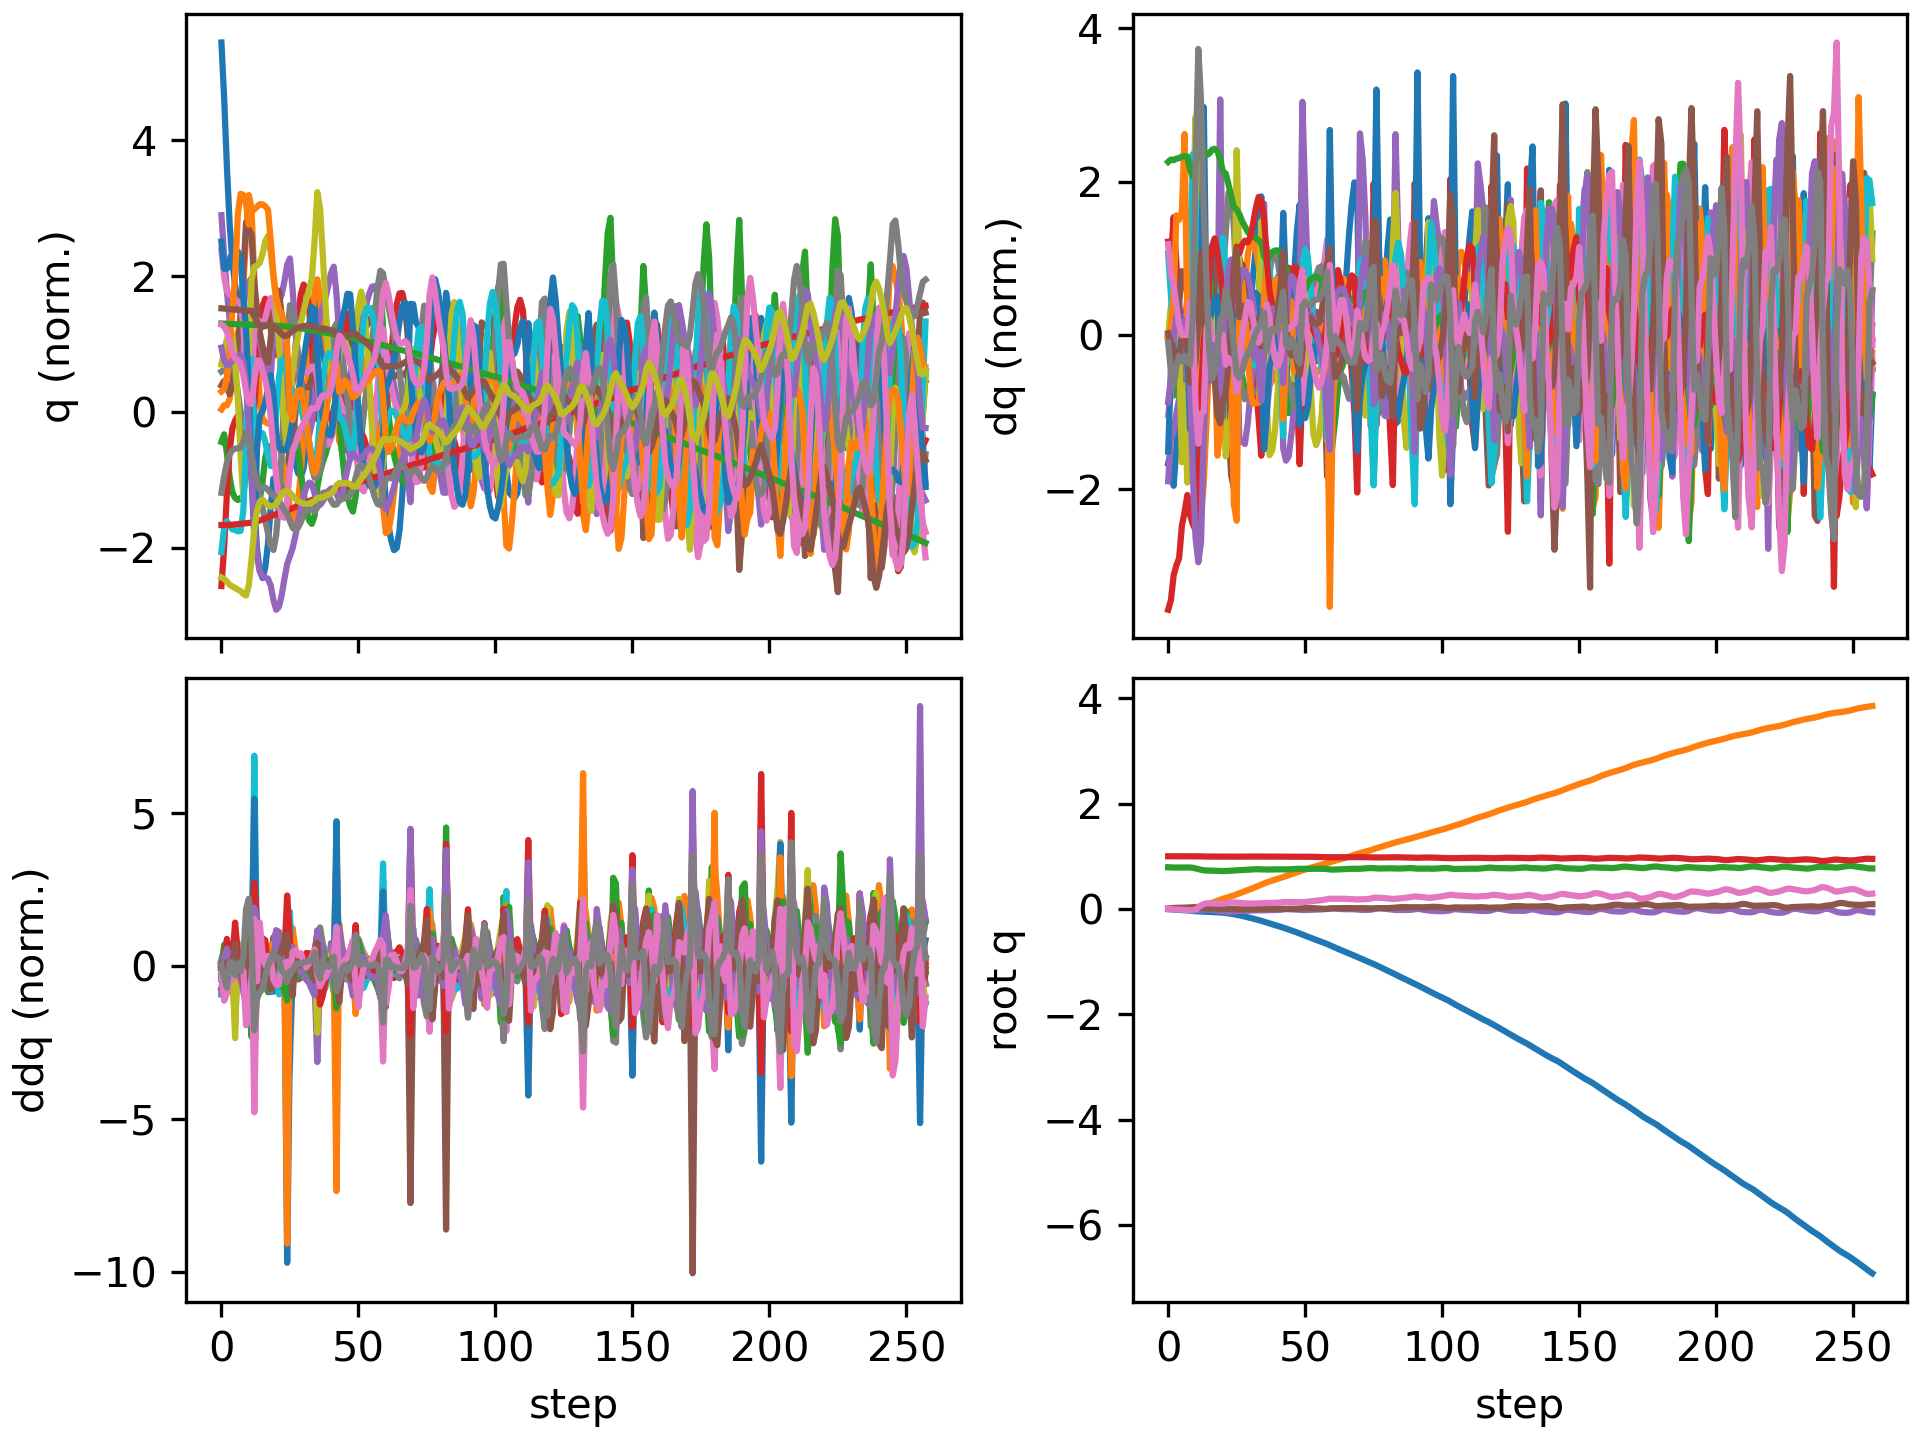

Data behind this chart, as committed beside it:
floating_base_joint_x, floating_base_joint_y, floating_base_joint_z, floating_base_joint_qw, floating_base_joint_qx, floating_base_joint_qy, floating_base_joint_qz, left_hip_pitch_joint_q, left_hip_roll_joint_q, left_hip_yaw_joint_q, left_knee_joint_q, left_ankle_pitch_joint_q, left_ankle_roll_joint_q, right_hip_pitch_joint_q, right_hip_roll_joint_q, right_hip_yaw_joint_q, right_knee_joint_q, right_ankle_pitch_joint_q, right_ankle_roll_joint_q, floating_base_joint_vx, floating_base_joint_vy, floating_base_joint_vz, floating_base_joint_wx, floating_base_joint_wy
-0.00309, 9.357440638765923e-10, 0.7906, 1, 1.6092831864614115e-08, 0.006151, -3.465628380111676e-08, -0.05931, -0.0006865, -0.002962, 0.1263, -0.0759, 2.738575987314423e-05, -0.05931, 0.0006861, 0.002962, 0.1263, -0.0759, -2.7430977747240166e-05, -0.1923, -1.3365393036584517e-07, -0.2097, -4.3752507156561413e-07, 0.7294
-0.006972, 0.0002859, 0.7872, 0.9999, -0.0004777, 0.01274, -0.002083, -0.1307, 0.005574, 0.01111, 0.2532, -0.1622, 0.006419, -0.1188, 0.003823, 0.0171, 0.219, -0.1295, 0.003603, -0.1764, 0.02555, -0.1367, -0.1033, 0.5022
-0.01089, 0.001506, 0.7857, 0.9998, -0.002176, 0.01798, -0.0059, -0.2185, 0.005367, -0.02449, 0.4287, -0.2404, -0.0002504, -0.1501, 0.008539, 0.02996, 0.2436, -0.1292, 0.02188, -0.1807, 0.09393, -0.02309, -0.1694, 0.3998
-0.01444, 0.003647, 0.7862, 0.9997, -0.005152, 0.02129, -0.01011, -0.2916, 0.01432, -0.06833, 0.5706, -0.3011, -0.01181, -0.1572, 0.01179, 0.03735, 0.2265, -0.1103, 0.06552, -0.17, 0.1209, 0.0555, -0.327, 0.2428
-0.01786, 0.006261, 0.7871, 0.9996, -0.0085, 0.02303, -0.0126, -0.3411, 0.041, -0.09753, 0.6432, -0.3495, 0.0004569, -0.1611, 0.01131, 0.0347, 0.2124, -0.09912, 0.1221, -0.1676, 0.1408, 0.03153, -0.31, 0.08727
-0.02113, 0.009891, 0.7878, 0.9996, -0.01041, 0.02358, -0.01464, -0.3709, 0.07678, -0.1079, 0.6694, -0.3796, 0.03346, -0.1678, -0.003476, 0.008781, 0.2105, -0.1064, 0.1741, -0.1565, 0.2282, 0.01907, 0.002713, 0.005943
-0.02426, 0.01494, 0.7883, 0.9995, -0.0109, 0.02372, -0.01694, -0.3924, 0.1079, -0.1117, 0.6853, -0.3784, 0.06099, -0.1735, -0.03427, -0.03471, 0.2051, -0.09545, 0.2664, -0.1536, 0.2667, 0.0393, -0.1018, 0.009673
-0.02738, 0.02079, 0.7886, 0.9995, -0.01188, 0.02386, -0.01905, -0.4078, 0.1376, -0.108, 0.6892, -0.3547, 0.09064, -0.1797, -0.06733, -0.09333, 0.2068, -0.1091, 0.2966, -0.1564, 0.3129, -0.009562, -0.08077, 0.006956
-0.03179, 0.02646, 0.7867, 0.9993, -0.01543, 0.02619, -0.02284, -0.4268, 0.1784, -0.1042, 0.6709, -0.2864, 0.1555, -0.2246, -0.09132, -0.1393, 0.2824, -0.1835, 0.2949, -0.243, 0.258, -0.1682, -0.5569, 0.2684
-0.03796, 0.03141, 0.7806, 0.999, -0.02046, 0.0299, -0.02531, -0.4539, 0.2536, -0.05882, 0.6029, -0.2236, 0.2242, -0.3409, -0.09673, -0.08485, 0.5436, -0.2517, 0.2818, -0.2907, 0.2331, -0.4306, -0.4899, 0.1192
-0.04285, 0.03581, 0.7696, 0.9993, -0.02382, 0.02792, -0.01056, -0.4911, 0.3128, 0.01353, 0.5305, -0.22, 0.2134, -0.41, -0.08656, 0.01366, 0.8138, -0.3776, 0.2503, -0.1995, 0.2166, -0.6251, -0.3235, -0.5539
-0.04601, 0.04125, 0.7563, 0.9991, -0.02427, 0.02136, 0.02577, -0.563, 0.2934, 0.02268, 0.5539, -0.2118, 0.2077, -0.3654, -0.08439, 0.09216, 0.8637, -0.5457, 0.2693, -0.1354, 0.3162, -0.6991, 0.1072, -0.8554
-0.04837, 0.05065, 0.7426, 0.9975, -0.01704, 0.01429, 0.0677, -0.6526, 0.1883, -0.05924, 0.7041, -0.2589, 0.1411, -0.2361, -0.1392, 0.1071, 0.5996, -0.6577, 0.2733, -0.1571, 0.5852, -0.6379, 0.9215, -0.6195
-0.05147, 0.06406, 0.7335, 0.9956, -0.01092, 0.009705, 0.09296, -0.7091, 0.0847, -0.1009, 0.8633, -0.3138, 0.1029, -0.2134, -0.1843, 0.108, 0.5498, -0.4836, 0.2771, -0.1207, 0.7335, -0.3039, 0.2641, -0.5978
-0.05429, 0.07964, 0.7296, 0.9943, -0.01104, 0.007622, 0.106, -0.737, 0.01458, -0.1106, 0.9806, -0.346, 0.07302, -0.2196, -0.2118, 0.1112, 0.5757, -0.4193, 0.281, -0.1477, 0.8121, -0.1125, -0.287, 0.05129
-0.05708, 0.09689, 0.7282, 0.9939, -0.01408, 0.008216, 0.1088, -0.7463, -0.01371, -0.07834, 1.046, -0.379, 0.05457, -0.2222, -0.2318, 0.1204, 0.579, -0.41, 0.2807, -0.1361, 0.9018, -0.04282, -0.3034, 0.137
-0.05944, 0.1159, 0.7279, 0.9943, -0.01696, 0.008238, 0.1054, -0.7331, -0.01902, -0.03283, 1.069, -0.4087, 0.03844, -0.21, -0.2526, 0.134, 0.5469, -0.3934, 0.2779, -0.1109, 0.9912, -0.01042, -0.2671, 0.0002432
-0.06149, 0.1361, 0.7275, 0.9946, -0.021, 0.00731, 0.1011, -0.7022, -0.02136, -0.01082, 1.051, -0.4341, 0.0309, -0.1846, -0.2749, 0.1395, 0.4912, -0.3655, 0.2728, -0.1054, 1.013, -0.04362, -0.5265, -0.02712
-0.06374, 0.156, 0.7257, 0.9947, -0.02817, 0.006084, 0.09901, -0.6549, -0.02286, -0.01456, 0.9723, -0.4286, 0.06533, -0.1654, -0.2967, 0.122, 0.4535, -0.3391, 0.2263, -0.1207, 0.9735, -0.1577, -0.9256, -0.03875
-0.06683, 0.1749, 0.7217, 0.9943, -0.03799, 0.004769, 0.09985, -0.6187, -0.02522, -0.01774, 0.8814, -0.3278, 0.104, -0.1744, -0.3031, 0.09493, 0.4971, -0.3787, 0.1756, -0.1773, 0.9228, -0.2142, -1.018, -0.06234
-0.07165, 0.1924, 0.7191, 0.9936, -0.04671, 0.004637, 0.1029, -0.6319, -0.03556, -0.01219, 0.8871, -0.2738, 0.1225, -0.2172, -0.2772, 0.06968, 0.6494, -0.4565, 0.1408, -0.258, 0.8533, -0.03999, -0.7484, 0.009484
-0.07701, 0.2088, 0.7199, 0.9926, -0.0537, 0.003129, 0.1091, -0.6385, -0.05157, -0.008367, 0.8914, -0.2636, 0.1301, -0.2483, -0.2216, 0.02381, 0.7916, -0.4797, 0.1245, -0.2697, 0.7964, 0.102, -0.6827, -0.2277
-0.08318, 0.2244, 0.7231, 0.9915, -0.05867, 0.001034, 0.116, -0.6345, -0.06928, -0.004801, 0.876, -0.2469, 0.09614, -0.2632, -0.1343, -0.0226, 0.8589, -0.4867, 0.1166, -0.3397, 0.7794, 0.197, -0.3494, -0.1743
-0.09084, 0.2402, 0.7275, 0.991, -0.05909, -0.000687, 0.1205, -0.6226, -0.08955, 0.008055, 0.8412, -0.2184, 0.03003, -0.2793, -0.03423, -0.06152, 0.8598, -0.4875, 0.1016, -0.4203, 0.807, 0.226, 0.1986, -0.2135
-0.09998, 0.257, 0.7315, 0.9911, -0.05392, -0.002325, 0.1217, -0.6045, -0.1137, 0.0363, 0.7921, -0.1831, -0.04673, -0.2968, 0.05814, -0.08562, 0.8057, -0.4822, 0.06727, -0.4953, 0.8803, 0.1668, 0.7755, -0.2336
-0.1099, 0.2759, 0.7337, 0.9919, -0.04436, -0.005029, 0.1186, -0.5797, -0.1459, 0.06425, 0.7411, -0.1694, -0.1051, -0.309, 0.1137, -0.05152, 0.7445, -0.4602, -0.02456, -0.5077, 0.9904, 0.07836, 0.9505, -0.4409
-0.1205, 0.2957, 0.7359, 0.9927, -0.03872, -0.007678, 0.1142, -0.5822, -0.1672, 0.04759, 0.7945, -0.2379, -0.07586, -0.3183, 0.1035, -0.004662, 0.742, -0.4271, -0.04279, -0.5387, 0.9723, 0.1516, 0.1837, -0.2235
-0.1318, 0.3154, 0.7393, 0.9932, -0.03647, -0.008481, 0.1099, -0.5996, -0.159, 0.01669, 0.9046, -0.319, -0.03866, -0.3215, 0.07043, 0.01831, 0.7286, -0.4019, -0.01722, -0.5844, 0.996, 0.1935, 0.2872, 0.004884
-0.1439, 0.3353, 0.7431, 0.9937, -0.03377, -0.007541, 0.1068, -0.6122, -0.1346, -0.01958, 1.008, -0.4004, -0.01468, -0.3247, 0.02896, 0.03365, 0.7057, -0.3749, 0.001864, -0.6197, 1.007, 0.1929, 0.3219, 0.1302
-0.1567, 0.3553, 0.7468, 0.994, -0.03165, -0.005323, 0.1047, -0.6156, -0.09328, -0.06066, 1.084, -0.4694, -0.004086, -0.3284, -0.01097, 0.04735, 0.6736, -0.343, 0.002708, -0.6548, 1.002, 0.177, 0.2133, 0.2705
-0.17, 0.3755, 0.7501, 0.9942, -0.03018, -0.002623, 0.1032, -0.6057, -0.0375, -0.09862, 1.116, -0.5168, -0.001166, -0.3314, -0.04789, 0.06023, 0.6347, -0.3086, -0.01662, -0.6758, 1.017, 0.141, 0.1743, 0.2613
-0.1835, 0.3962, 0.7525, 0.9943, -0.02862, -0.0007457, 0.1029, -0.5796, 0.02274, -0.1292, 1.1, -0.5457, -0.002194, -0.3308, -0.08508, 0.07191, 0.5918, -0.2741, -0.0457, -0.686, 1.054, 0.08802, 0.1884, 0.1296
-0.1972, 0.4177, 0.7538, 0.9943, -0.02688, -0.0001548, 0.1037, -0.5369, 0.07962, -0.1496, 1.038, -0.5521, -0.002404, -0.3251, -0.1236, 0.08301, 0.5448, -0.2387, -0.07584, -0.6969, 1.095, 0.02505, 0.1686, 0.01125
-0.2112, 0.44, 0.7535, 0.9941, -0.02546, -0.0005475, 0.1053, -0.4779, 0.1289, -0.1564, 0.9269, -0.5259, 0.0106, -0.3171, -0.1619, 0.09446, 0.498, -0.2046, -0.1063, -0.7108, 1.126, -0.07042, 0.08439, -0.05306
-0.2255, 0.4624, 0.7509, 0.9939, -0.02558, -0.001204, 0.1071, -0.403, 0.1701, -0.1415, 0.7575, -0.4708, 0.0465, -0.3174, -0.1804, 0.1337, 0.475, -0.2117, -0.1228, -0.7309, 1.115, -0.2056, -0.1473, -0.0186
-0.2413, 0.4839, 0.7481, 0.9935, -0.02546, 0.0003485, 0.111, -0.3914, 0.1896, -0.08766, 0.6738, -0.3227, -0.003607, -0.3423, -0.1783, 0.1861, 0.5086, -0.2967, -0.1115, -0.8149, 1.069, -0.06101, 0.2653, 0.1508
-0.2584, 0.504, 0.7477, 0.9934, -0.02288, 0.003708, 0.112, -0.4265, 0.1607, -0.0596, 0.6924, -0.291, -0.01668, -0.405, -0.1659, 0.1691, 0.6394, -0.3832, -0.07786, -0.8484, 0.9579, 0.03315, 0.2513, 0.2519
-0.2751, 0.5222, 0.7487, 0.9934, -0.02162, 0.006068, 0.1122, -0.4574, 0.1289, -0.04091, 0.7082, -0.2761, -0.01523, -0.4636, -0.1317, 0.1205, 0.7821, -0.422, -0.05389, -0.8211, 0.871, 0.0685, 0.06016, 0.1415
-0.2912, 0.5391, 0.7502, 0.9932, -0.02167, 0.006369, 0.114, -0.4765, 0.09987, -0.02611, 0.7072, -0.2541, -0.009598, -0.4889, -0.08292, 0.06638, 0.858, -0.4428, -0.03494, -0.7894, 0.8294, 0.07695, -0.03285, -0.06044
-0.3068, 0.5554, 0.7515, 0.993, -0.02157, 0.005082, 0.1158, -0.486, 0.07361, -0.008658, 0.6945, -0.2279, -0.003885, -0.4898, -0.02685, 0.01964, 0.8823, -0.4562, -0.007679, -0.7787, 0.8117, 0.04882, 0.03909, -0.1795
-0.3224, 0.5716, 0.7522, 0.9928, -0.01985, 0.003123, 0.1177, -0.49, 0.04888, 0.01699, 0.6749, -0.2012, 0.004325, -0.4766, 0.02766, -0.01196, 0.8836, -0.4583, 0.02208, -0.7788, 0.8074, 0.01546, 0.23, -0.239
-0.3381, 0.5879, 0.7523, 0.9925, -0.0157, 0.001451, 0.1211, -0.4938, 0.02982, 0.06032, 0.6543, -0.1871, 0.008928, -0.4475, 0.07326, -0.01744, 0.8507, -0.4281, 0.04382, -0.7961, 0.8226, -0.01383, 0.5372, -0.1834
-0.3546, 0.6053, 0.7507, 0.9916, -0.00844, 0.001513, 0.129, -0.523, -0.009162, 0.07866, 0.6892, -0.2466, -0.01184, -0.3903, 0.08249, -0.01005, 0.7021, -0.3562, 0.04408, -0.8644, 0.9102, -0.1517, 0.93, 0.01336
-0.3727, 0.6234, 0.7491, 0.9912, -0.00335, 0.003077, 0.1322, -0.5627, -0.04758, 0.03692, 0.7818, -0.3407, -0.02653, -0.3877, 0.05975, 0.01383, 0.6385, -0.2537, -0.0006828, -0.9082, 0.8829, 0.01955, 0.114, 0.05832
-0.3909, 0.641, 0.7508, 0.9913, -0.004273, 0.003682, 0.1317, -0.5829, -0.05394, -0.02177, 0.89, -0.4327, -0.02396, -0.4077, 0.03138, 0.02673, 0.6322, -0.2302, 0.00222, -0.9093, 0.8826, 0.1381, -0.1741, 0.05518
-0.4092, 0.6588, 0.754, 0.9912, -0.006828, 0.003978, 0.1318, -0.5826, -0.04186, -0.07118, 0.9837, -0.5091, -0.01515, -0.4167, -0.002253, 0.02951, 0.6051, -0.2087, 0.01645, -0.918, 0.9004, 0.1756, -0.2492, 0.07744
-0.4276, 0.6771, 0.7575, 0.9912, -0.009249, 0.004398, 0.1321, -0.5593, -0.01754, -0.1043, 1.02, -0.565, -0.01526, -0.4172, -0.04446, 0.01963, 0.5604, -0.1786, 0.01365, -0.9298, 0.9343, 0.1607, -0.1837, 0.09339
-0.4463, 0.6958, 0.7605, 0.9914, -0.01169, 0.00521, 0.1306, -0.5098, 0.01666, -0.1233, 0.9638, -0.6042, -0.0158, -0.4192, -0.08886, 0.004032, 0.5208, -0.1796, 0.003395, -0.9445, 0.9302, 0.116, -0.3111, 0.1752
-0.4655, 0.7141, 0.7618, 0.9917, -0.0156, 0.00755, 0.1273, -0.4396, 0.05511, -0.1334, 0.7989, -0.5898, 0.01747, -0.4383, -0.1133, 0.01139, 0.5111, -0.2462, -0.008844, -0.9862, 0.9062, -0.005602, -0.4684, 0.4104
-0.4863, 0.7317, 0.7607, 0.9916, -0.01978, 0.01215, 0.1269, -0.4077, 0.08704, -0.1051, 0.6459, -0.4907, 0.02524, -0.4963, -0.1209, 0.03795, 0.6016, -0.3284, -0.006245, -1.069, 0.859, -0.0338, -0.1878, 0.5239
-0.5076, 0.7485, 0.7602, 0.9908, -0.02025, 0.01614, 0.1325, -0.4467, 0.08781, -0.04882, 0.6302, -0.3736, 0.05095, -0.554, -0.1174, 0.06605, 0.7543, -0.4079, -0.002407, -1.037, 0.8366, -0.008044, 0.08348, 0.1712
-0.5279, 0.7649, 0.7603, 0.9901, -0.01892, 0.01712, 0.1378, -0.4784, 0.0783, 0.004425, 0.6311, -0.3177, 0.0756, -0.5877, -0.09657, 0.08046, 0.9031, -0.4772, 0.005893, -0.9948, 0.8038, 0.02788, 0.1476, -0.03402
-0.5475, 0.7807, 0.7613, 0.9895, -0.01704, 0.01645, 0.1429, -0.4916, 0.06517, 0.05247, 0.6129, -0.2865, 0.08024, -0.5932, -0.06662, 0.06807, 1.008, -0.5204, 0.009782, -0.9686, 0.7826, 0.05897, 0.1763, -0.1351
-0.5666, 0.7961, 0.7624, 0.9887, -0.01525, 0.01474, 0.1486, -0.4936, 0.04808, 0.09442, 0.5818, -0.2645, 0.08128, -0.5732, -0.03308, 0.03088, 1.055, -0.5448, 0.01396, -0.9568, 0.7627, 0.04788, 0.127, -0.2311
-0.5856, 0.8112, 0.7631, 0.9878, -0.01369, 0.01181, 0.1547, -0.4896, 0.02652, 0.1294, 0.5455, -0.2448, 0.08795, -0.5341, 0.005596, -0.01776, 1.057, -0.5567, 0.01868, -0.9506, 0.746, 0.0131, 0.104, -0.3539
-0.6046, 0.8259, 0.763, 0.9869, -0.01204, 0.008017, 0.1609, -0.4833, 0.00525, 0.1655, 0.5091, -0.2301, 0.09663, -0.4837, 0.05032, -0.06576, 1.031, -0.5603, 0.02394, -0.958, 0.7276, -0.02864, 0.1199, -0.4104
-0.6239, 0.8403, 0.7621, 0.9858, -0.009757, 0.004287, 0.1674, -0.476, -0.01222, 0.2129, 0.4726, -0.2292, 0.108, -0.4274, 0.09856, -0.106, 0.9856, -0.5584, 0.0295, -0.9838, 0.7177, -0.07146, 0.2284, -0.3644
-0.644, 0.8548, 0.7604, 0.9846, -0.005595, 0.001746, 0.1749, -0.4719, -0.03319, 0.2657, 0.441, -0.2461, 0.09559, -0.3654, 0.1435, -0.13, 0.9163, -0.548, 0.03178, -1.031, 0.7393, -0.1139, 0.5102, -0.2481
-0.6651, 0.87, 0.7568, 0.9827, 0.0006573, 0.001284, 0.1851, -0.4915, -0.0711, 0.2929, 0.4523, -0.3114, 0.02864, -0.286, 0.1722, -0.1348, 0.7658, -0.5464, 0.03032, -1.093, 0.7866, -0.261, 0.7818, -0.04535
-0.689, 0.8862, 0.7495, 0.981, 0.009719, 0.006386, 0.1938, -0.5851, -0.1431, 0.2113, 0.6065, -0.3679, 0.008999, -0.2332, 0.1676, -0.1004, 0.5903, -0.4732, -0.009204, -1.254, 0.8093, -0.3557, 0.9617, 0.5645
... 198 more rows
